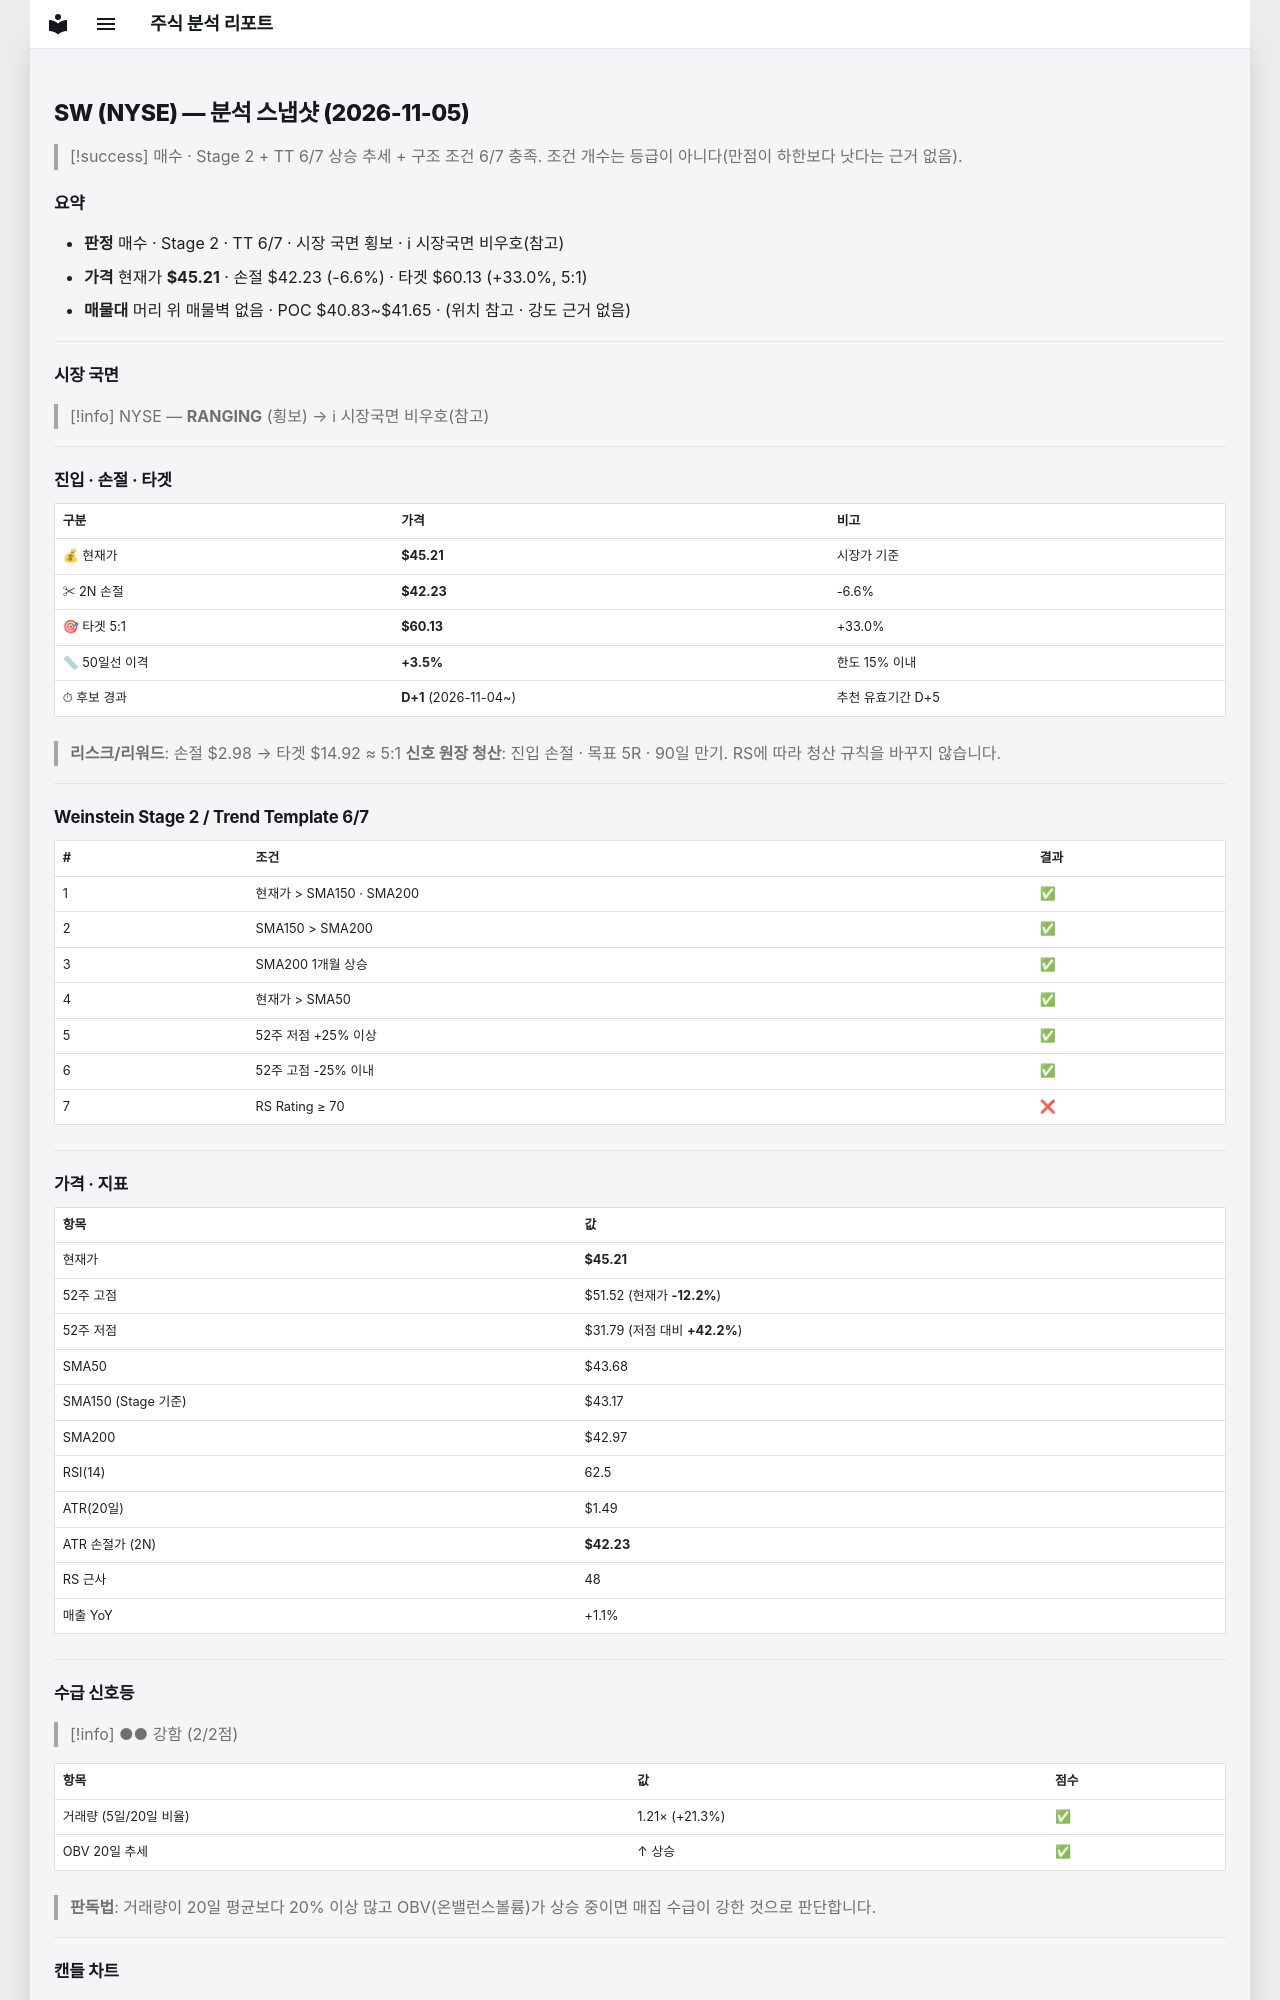

repository: soloandco/stock-reports · page: snapshots/SW-2026-11-05/index.html · generator: mkdocs

---
type: analysis-snapshot
title: SW 분석 스냅샷
ticker: SW
market: NYSE
created: 2026-11-05
updated: 2026-11-05
bar-date: 2026-11-04
verdict: 매수관찰
real-rr: 1.78
sma50-gap-pct: 3.5
candidate-days: 1
candidate-since: 2026-11-04
weekly-position: 저항대아래
weekly-overhead-price: 50.52
weekly-overhead-pct: 11.7
stage: 2
trend-template-score: 6
tt-max: 7
ma-set: sma-50-150-200
price: 45.209999084472656
stop-price: 42.22661847842072
market-regime: RANGING
supply-demand-score: 2/2
supply-demand-label: 강함
status: tracking
tags:
  - stock-agent
  - watchlist
  - SW
  - analysis
related:
  - "[[analysis-template]]"
---

# SW (NYSE) — 분석 스냅샷 (2026-11-05)

> [!success] 매수 · Stage 2 + TT 6/7
> 상승 추세 + 구조 조건 6/7 충족. 조건 개수는 등급이 아니다(만점이 하한보다 낫다는 근거 없음).

## 요약

- **판정** 매수 · Stage 2 · TT 6/7 · 시장 국면 횡보 · ℹ 시장국면 비우호(참고)
- **가격** 현재가 **$45.21** · 손절 $42.23 (-6.6%) · 타겟 $60.13 (+33.0%, 5:1)
- **매물대** 머리 위 매물벽 없음 · POC $40.83~$41.65 · (위치 참고 · 강도 근거 없음)

---

## 시장 국면

> [!info] NYSE — **RANGING** (횡보) → ℹ 시장국면 비우호(참고)

---

## 진입 · 손절 · 타겟

| 구분 | 가격 | 비고 |
|------|------|------|
| 💰 현재가 | **$45.21** | 시장가 기준 |
| ✂ 2N 손절 | **$42.23** | -6.6% |
| 🎯 타겟 5:1 | **$60.13** | +33.0% |
| 📏 50일선 이격 | **+3.5%** | 한도 15% 이내 |
| ⏱ 후보 경과 | **D+1** (2026-11-04~) | 추천 유효기간 D+5 |

> **리스크/리워드**: 손절 $2.98 → 타겟 $14.92 ≈ 5:1
> **신호 원장 청산**: 진입 손절 · 목표 5R · 90일 만기. RS에 따라 청산 규칙을 바꾸지 않습니다.

---

## Weinstein Stage 2 / Trend Template 6/7

| # | 조건 | 결과 |
|---|------|------|
| 1 | 현재가 > SMA150 · SMA200 | ✅ |
| 2 | SMA150 > SMA200 | ✅ |
| 3 | SMA200 1개월 상승 | ✅ |
| 4 | 현재가 > SMA50 | ✅ |
| 5 | 52주 저점 +25% 이상 | ✅ |
| 6 | 52주 고점 -25% 이내 | ✅ |
| 7 | RS Rating ≥ 70 | ❌ |

---

## 가격 · 지표

| 항목 | 값 |
|------|---|
| 현재가 | **$45.21** |
| 52주 고점 | $51.52 (현재가 **-12.2%**) |
| 52주 저점 | $31.79 (저점 대비 **+42.2%**) |
| SMA50 | $43.68 |
| SMA150 (Stage 기준) | $43.17 |
| SMA200 | $42.97 |
| RSI(14) | 62.5 |
| ATR(20일) | $1.49 |
| ATR 손절가 (2N) | **$42.23** |
| RS 근사 | 48 |
| 매출 YoY | +1.1% |

---
## 수급 신호등

> [!info] ●● 강함 (2/2점)

| 항목 | 값 | 점수 |
|------|------|------|
| 거래량 (5일/20일 비율) | 1.21× (+21.3%) | ✅ |
| OBV 20일 추세 | ↑ 상승 | ✅ |

> **판독법**: 거래량이 20일 평균보다 20% 이상 많고 OBV(온밸런스볼륨)가 상승 중이면 매집 수급이 강한 것으로 판단합니다.

---
